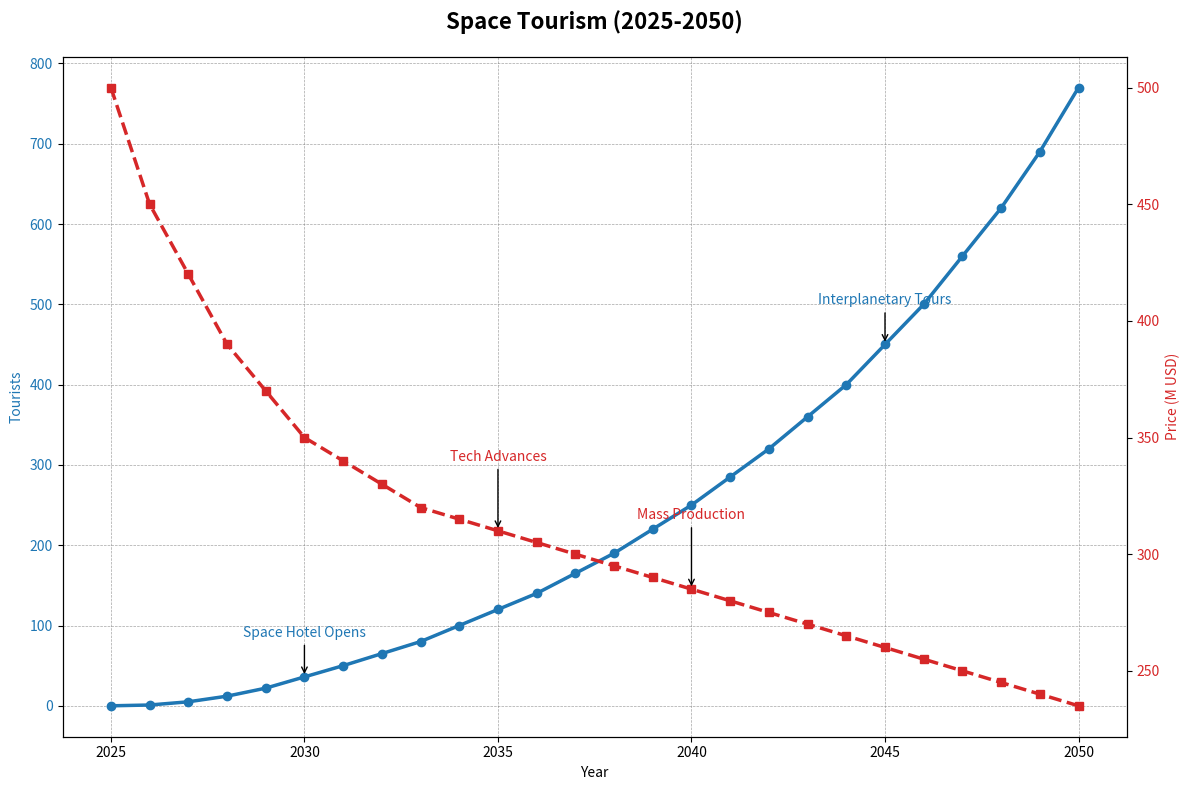

Generate this figure with matplotlib:
import matplotlib.pyplot as plt
import numpy as np

years = np.arange(2025, 2051)
num_space_tourists = [
    0, 1, 5, 12, 22, 36, 50, 65, 80, 100, 120, 140, 
    165, 190, 220, 250, 285, 320, 360, 400, 450, 
    500, 560, 620, 690, 770 
]

avg_ticket_price = [
    500, 450, 420, 390, 370, 350, 340, 330, 320, 315, 
    310, 305, 300, 295, 290, 285, 280, 275, 270, 
    265, 260, 255, 250, 245, 240, 235
]

fig, ax1 = plt.subplots(figsize=(12, 8))

color1 = 'tab:blue'
ax1.set_xlabel('Year')
ax1.set_ylabel('Tourists', color=color1)
ax1.plot(years, num_space_tourists, color=color1, linewidth=2.5, marker='o')
ax1.tick_params(axis='y', labelcolor=color1)

ax1.set_title('Space Tourism (2025-2050)', fontsize=16, fontweight='bold', pad=20)
ax1.grid(color='gray', linestyle='--', linewidth=0.5, alpha=0.7)

milestones_tourists = {
    2030: 'Space Hotel Opens',
    2045: 'Interplanetary Tours'
}
for year, annotation in milestones_tourists.items():
    idx = years.tolist().index(year)
    tourists_val = num_space_tourists[idx]
    ax1.annotate(annotation, xy=(year, tourists_val), xytext=(year, tourists_val + 50),
                 arrowprops=dict(facecolor='tab:blue', arrowstyle='->'), fontsize=10, ha='center', color='tab:blue')

ax1.plot(years, num_space_tourists, linestyle='--', linewidth=1.5, alpha=0.7, color=color1)

ax2 = ax1.twinx()
color2 = 'tab:red'
ax2.set_ylabel('Price (M USD)', color=color2)
ax2.plot(years, avg_ticket_price, color=color2, linewidth=2.5, linestyle='dashed', marker='s')
ax2.tick_params(axis='y', labelcolor=color2)

milestones_prices = {
    2035: 'Tech Advances',
    2040: 'Mass Production'
}
for year, annotation in milestones_prices.items():
    idx = years.tolist().index(year)
    price_val = avg_ticket_price[idx]
    ax2.annotate(annotation, xy=(year, price_val), xytext=(year, price_val + 30),
                 arrowprops=dict(facecolor='tab:red', arrowstyle='->'), fontsize=10, ha='center', color='tab:red')

fig.tight_layout()
plt.show()
